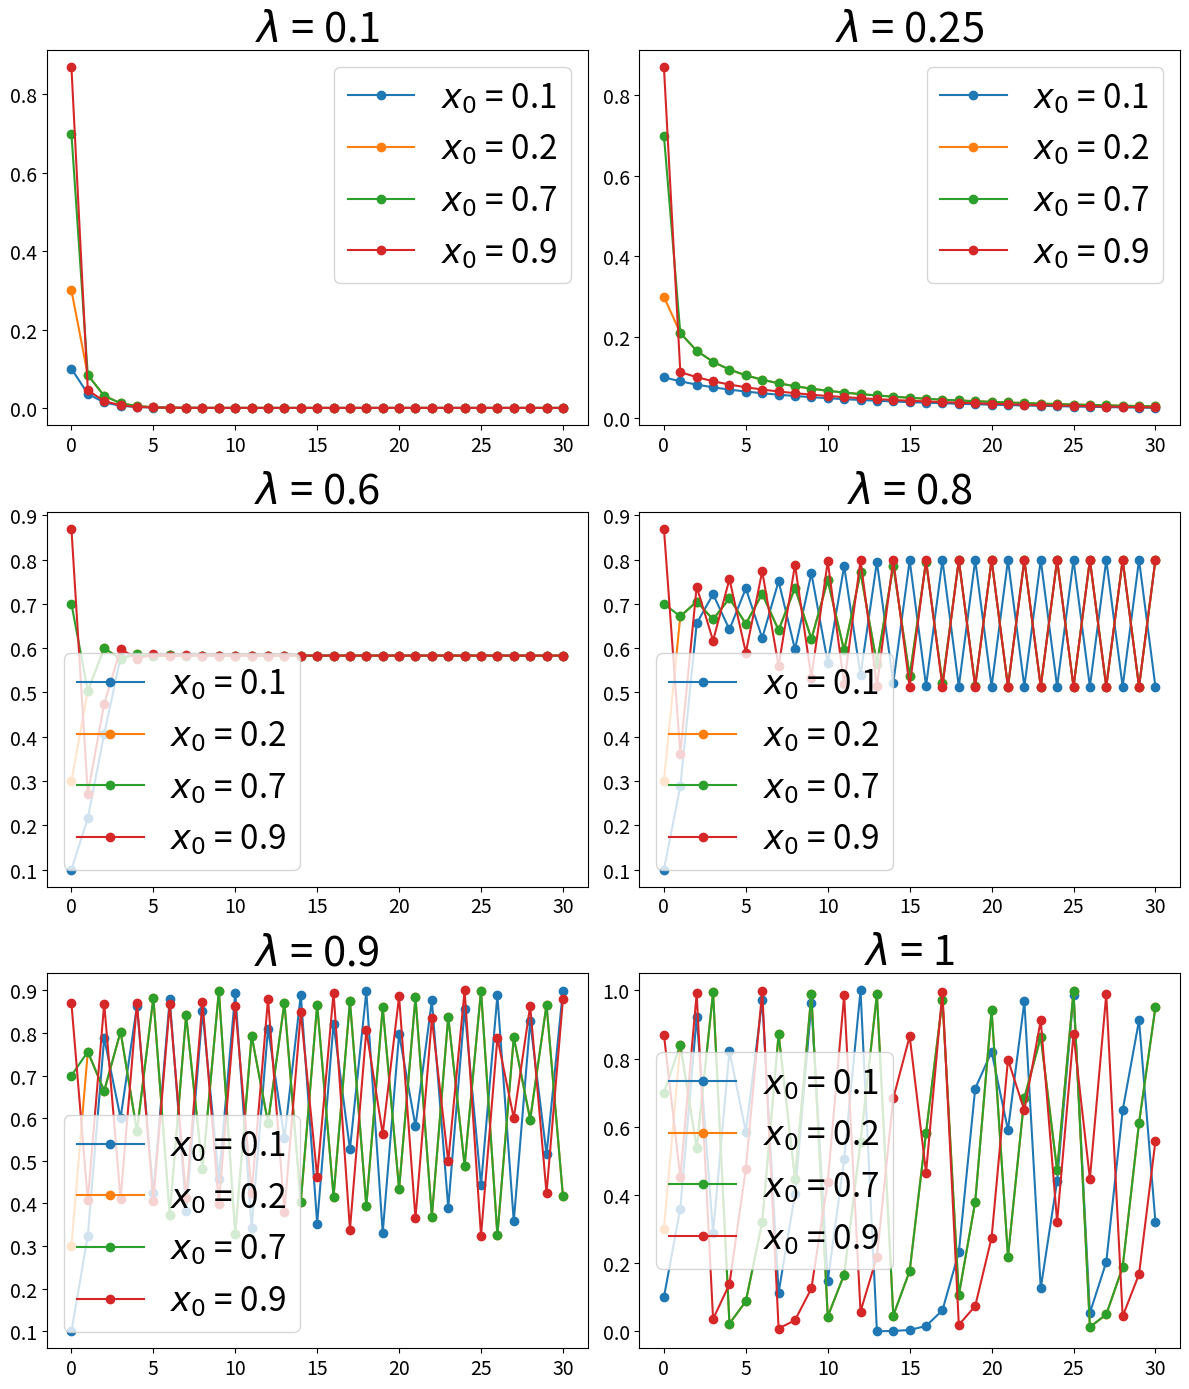

Recreate this plot in Python.
import numpy as np 
import matplotlib.pyplot as plt 

def logistic_map(l, x):
    return 4 * l * x * (1 - x)


def iterate_logistic_map(l, x, n):
    ret = []
    ret.append(x)
    for i in range(n):
        x = logistic_map(l, x) 
        ret.append(x)
    return ret


row = 3
col = 2
lambda_vals = [0.1, 0.25, 0.6, 0.8, 0.9, 1]
fig, ax = plt.subplots(row, col, figsize=(12, 14))

for i in range(row):
    t_row = i 
    for j in range(col):
        t_col = j
        lambda_v = lambda_vals[t_row * col + t_col]
        ax[t_row][t_col].set_title(f"$\lambda$ = {lambda_v}", fontsize=30)
        ax[t_row][t_col].plot(iterate_logistic_map(lambda_v, 0.1, 30),'-o', label="$x_0$ = 0.1")
        ax[t_row][t_col].plot(iterate_logistic_map(lambda_v, 0.3, 30), '-o', label="$x_0$ = 0.2")
        ax[t_row][t_col].plot(iterate_logistic_map(lambda_v, 0.7, 30), '-o', label="$x_0$ = 0.7")
        ax[t_row][t_col].plot(iterate_logistic_map(lambda_v, 0.87, 30), '-o', label="$x_0$ = 0.9")
        ax[t_row][t_col].legend(fontsize=24)
        # set ticks size 
        ax[t_row][t_col].tick_params(axis='both', labelsize=14)

frame = fig.add_subplot(111, frameon=False)
frame.set_xticks([])
frame.set_yticks([])
# frame.set_ylabel('Population', fontsize=30, labelpad=40)
# frame.set_xlabel('Time', fontsize=30, labelpad=40)
plt.subplots_adjust(hspace=0.33)
plt.tight_layout()


fig.savefig("logistic.png", dpi=300)
